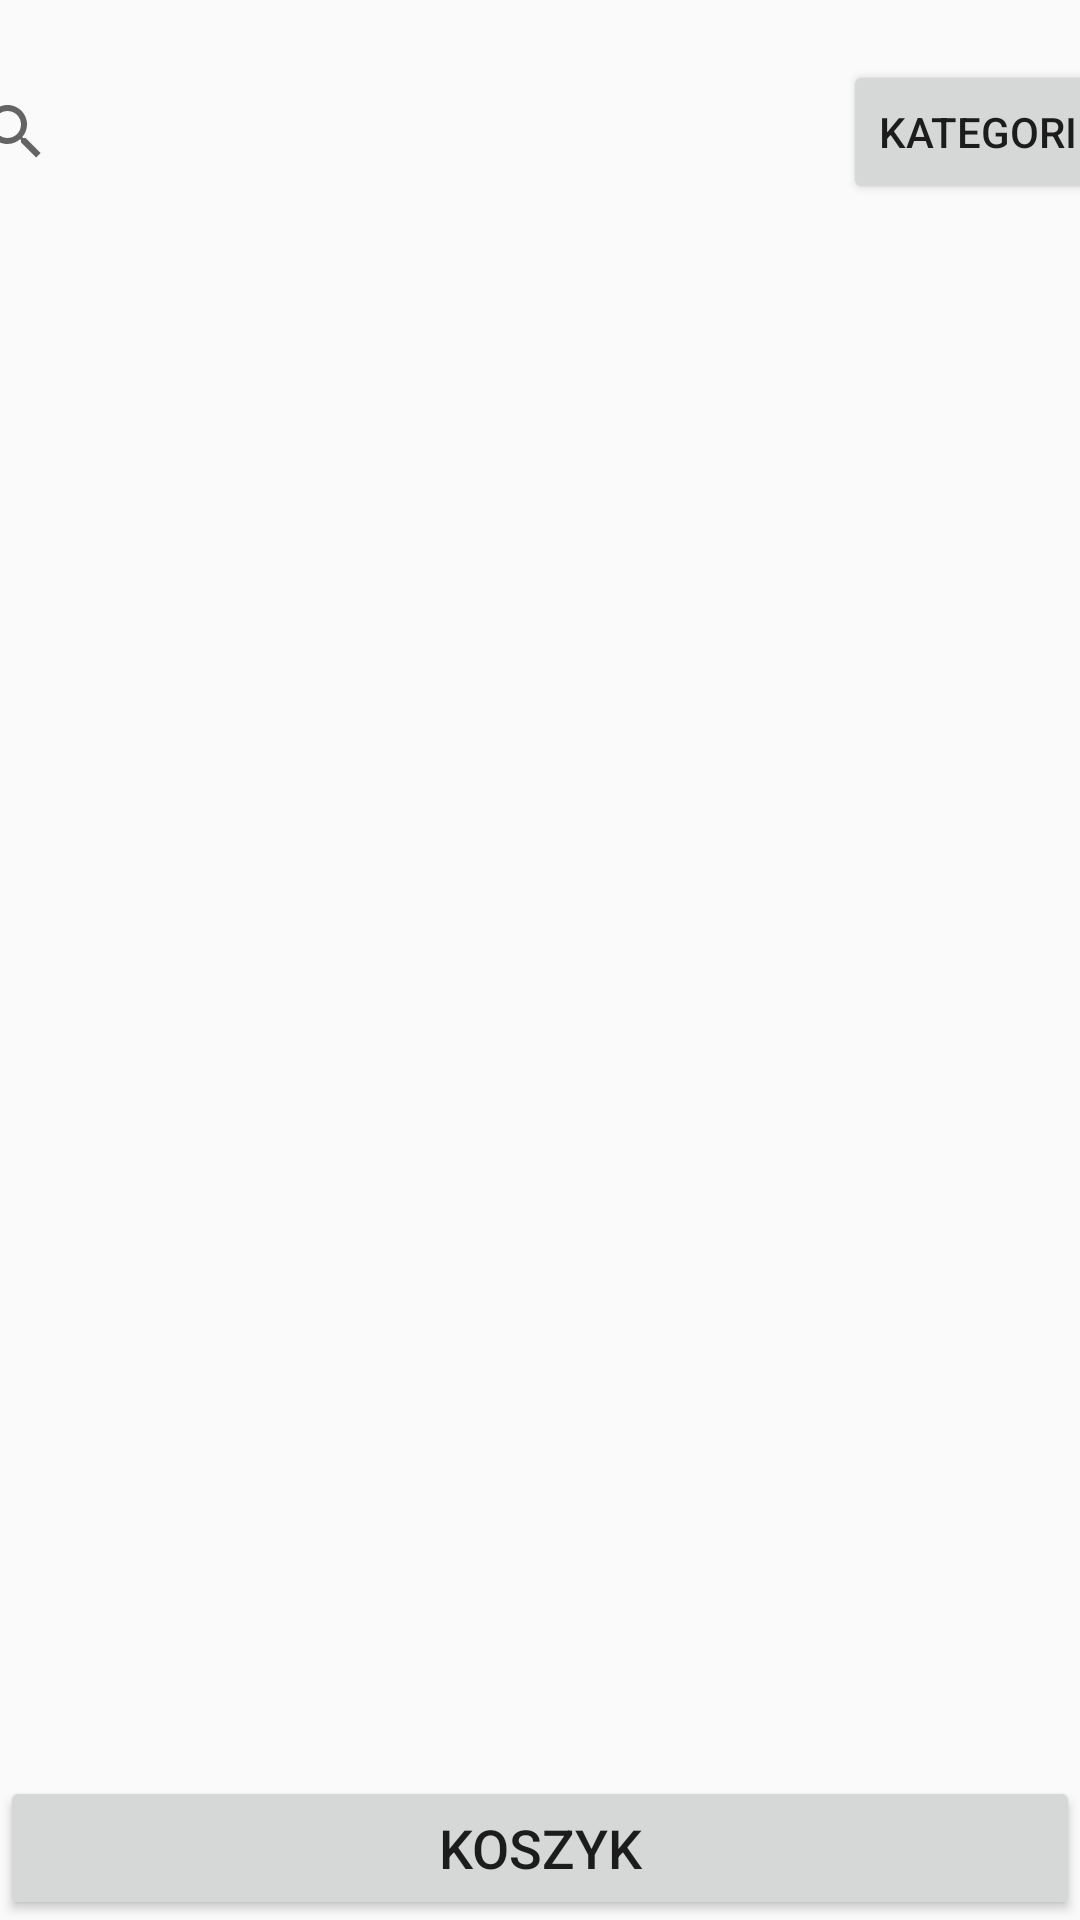

Produce the Android XML layout that renders to this screen, including the resource entries it uses.
<!-- AndroidManifest.xml: application theme Theme.Stargardo -->
<!-- res/layout/activity_food_company_list.xml -->
<?xml version="1.0" encoding="utf-8"?>
<androidx.constraintlayout.widget.ConstraintLayout xmlns:android="http://schemas.android.com/apk/res/android"
    xmlns:app="http://schemas.android.com/apk/res-auto"
    xmlns:tools="http://schemas.android.com/tools"
    android:layout_width="match_parent"
    android:layout_height="match_parent"
    tools:context=".food.ListCompanyActivity">

    <SearchView
        android:id="@+id/searchView"
        android:layout_width="300dp"
        android:layout_height="0dp"
        android:layout_marginTop="20dp"
        android:queryHint="@string/search_text"
        app:layout_constraintEnd_toStartOf="@+id/categoriesButton"
        app:layout_constraintStart_toStartOf="parent"
        app:layout_constraintTop_toTopOf="parent" />

    <Button
        android:id="@+id/categoriesButton"
        android:layout_width="wrap_content"
        android:layout_height="wrap_content"
        android:layout_marginTop="20dp"
        android:text="@string/category"
        app:layout_constraintEnd_toEndOf="parent"
        app:layout_constraintStart_toEndOf="@+id/searchView"
        app:layout_constraintTop_toTopOf="parent" />

    <ListView
        android:id="@+id/companyListView"
        android:layout_width="fill_parent"
        android:layout_height="0dp"
        android:layout_alignParentTop="true"
        android:layout_gravity="fill_vertical"
        android:scrollbars="vertical"
        app:layout_constraintBottom_toBottomOf="parent"
        app:layout_constraintEnd_toEndOf="parent"
        app:layout_constraintHorizontal_bias="0.0"
        app:layout_constraintStart_toStartOf="parent"
        app:layout_constraintTop_toBottomOf="@+id/searchView" />

    <Button
        android:id="@+id/goToCartButton"
        android:layout_width="0dp"
        android:layout_height="wrap_content"
        android:text="@string/cart_button_text"
        android:textSize="18sp"
        style="@style/GreenButton"
        app:layout_constraintBottom_toBottomOf="parent"
        app:layout_constraintEnd_toEndOf="parent"
        app:layout_constraintStart_toStartOf="parent" />


</androidx.constraintlayout.widget.ConstraintLayout>
<!-- resources referenced by this layout -->
<resources>
  <string name="cart_button_text">Koszyk</string>
  <string name="category">Kategorie</string>
  <string name="search_text">Szukaj</string>
  <style name="Theme.Stargardo" parent="Theme.AppCompat.Light.NoActionBar">
          
          <item name="colorPrimary">#1482b5</item>
          <item name="colorPrimaryVariant">@color/purple_700</item>
          <item name="colorOnPrimary">@color/white</item>
          
          <item name="colorSecondary">@color/teal_200</item>
          <item name="colorSecondaryVariant">@color/teal_700</item>
          <item name="colorOnSecondary">@color/black</item>
          
          <item name="android:statusBarColor" tools:targetApi="l">#c7221a</item>
          
      </style>
  <color name="purple_700">#FF3700B3</color>
  <color name="white">#FFFFFFFF</color>
  <color name="teal_200">#FF03DAC5</color>
  <color name="teal_700">#FF018786</color>
  <color name="black">#FF000000</color>
</resources>
